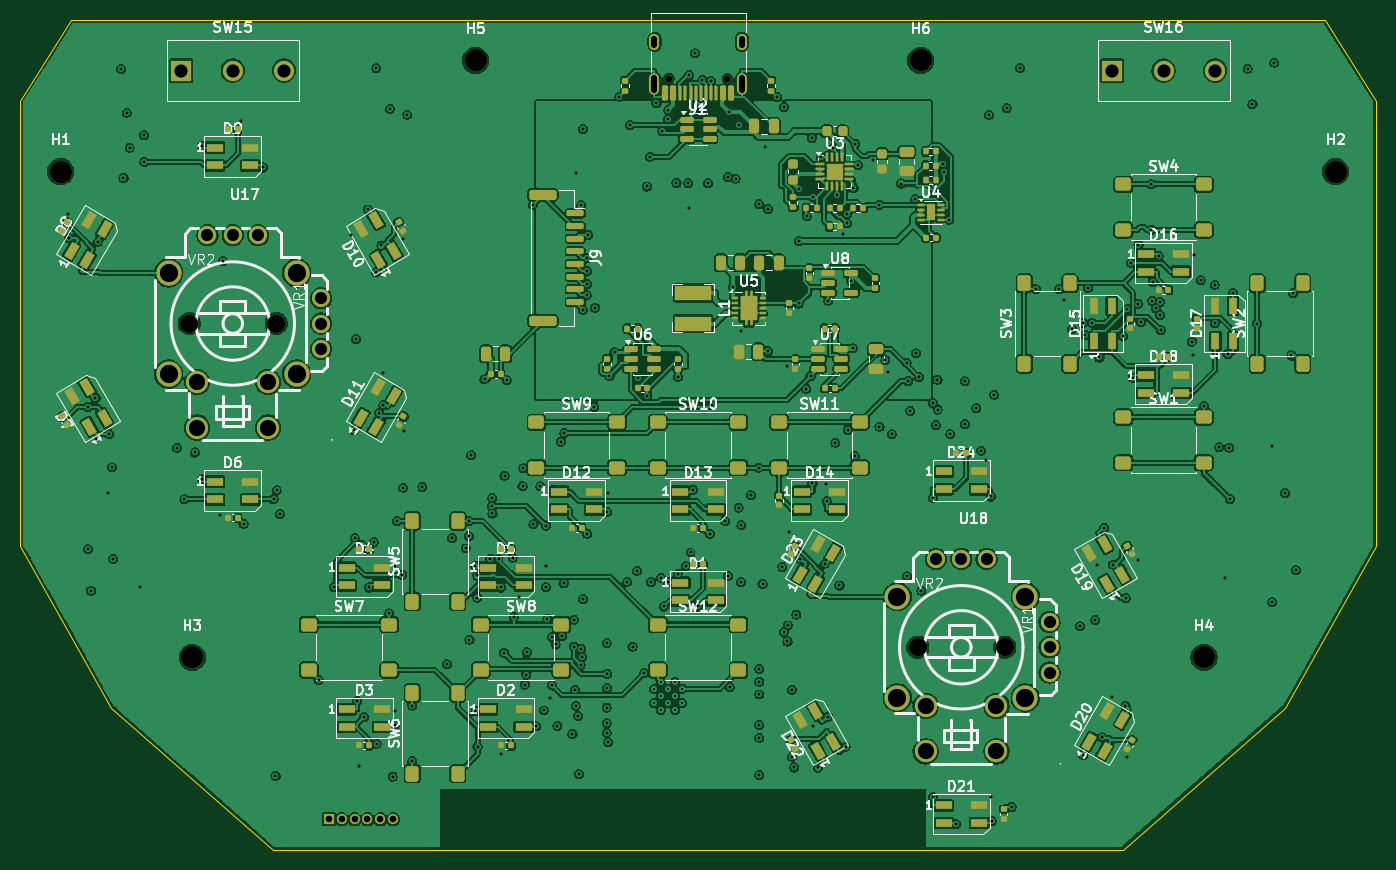
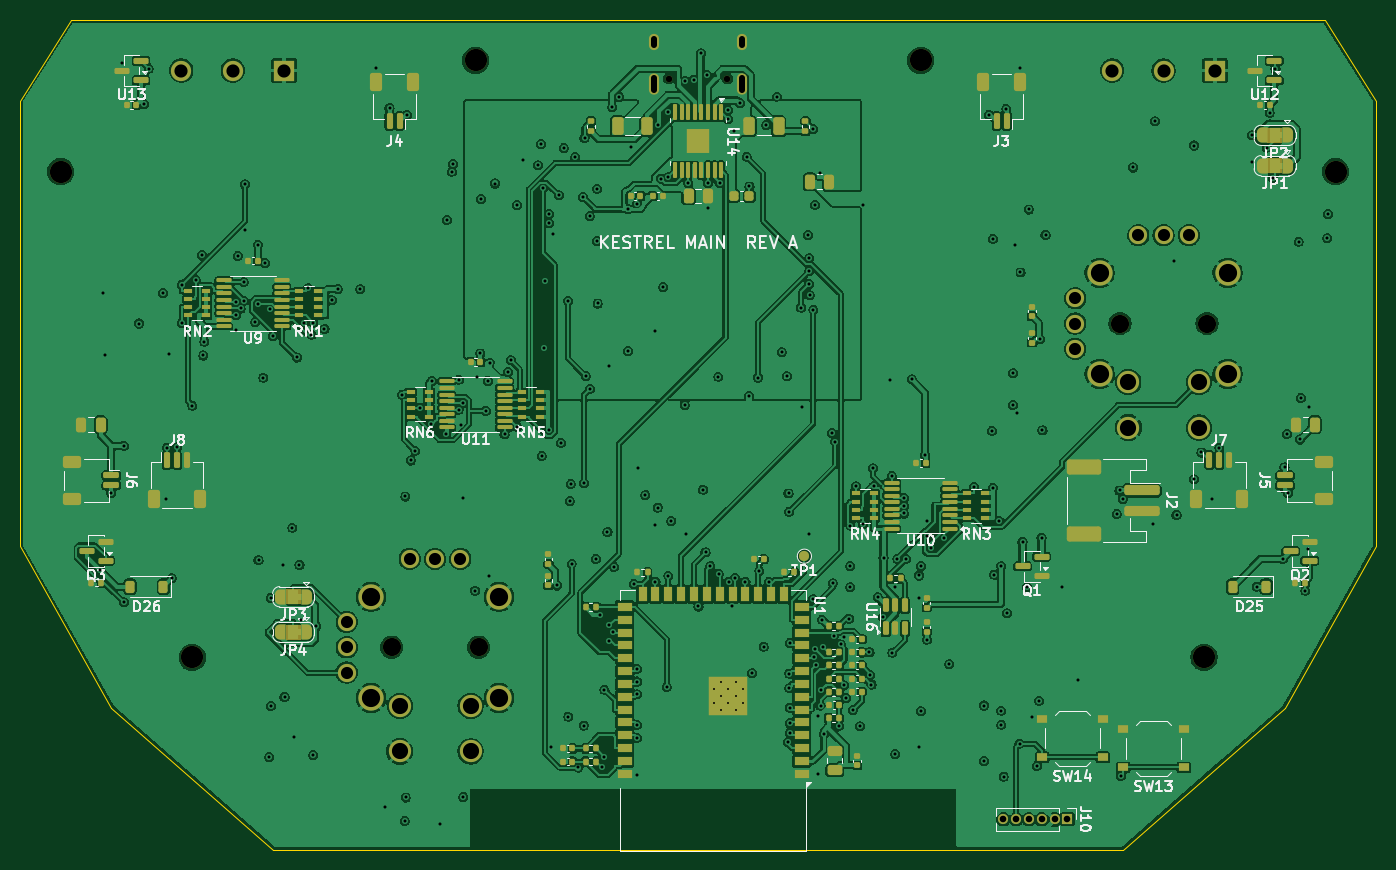
Circuit board: 11 layer files. Board 134.0 x 82.0 mm.
- bottom_copper: kestrel-B_Cu.gbl (942367 bytes)
- bottom_mask: kestrel-B_Mask.gbs (18671 bytes)
- paste: kestrel-B_Paste.gbp (14344 bytes)
- bottom_silk: kestrel-B_Silkscreen.gbo (87464 bytes)
- outline: kestrel-Edge_Cuts.gm1 (1024 bytes)
- top_copper: kestrel-F_Cu.gtl (1080001 bytes)
- top_mask: kestrel-F_Mask.gts (17946 bytes)
- paste: kestrel-F_Paste.gtp (15998 bytes)
- top_silk: kestrel-F_Silkscreen.gto (142248 bytes)
- drill: kestrel-NPTH.drl (657 bytes)
- drill: kestrel-PTH.drl (8151 bytes)

=== bottom_copper: kestrel-B_Cu.gbl (942367 bytes, source omitted) ===
=== bottom_mask: kestrel-B_Mask.gbs (18671 bytes, source omitted) ===
=== paste: kestrel-B_Paste.gbp (14344 bytes, source omitted) ===
=== bottom_silk: kestrel-B_Silkscreen.gbo (87464 bytes, source omitted) ===
=== outline: kestrel-Edge_Cuts.gm1 ===
%TF.GenerationSoftware,KiCad,Pcbnew,10.0.8*%
%TF.CreationDate,2026-11-11T03:21:12-08:00*%
%TF.ProjectId,kestrel,6b657374-7265-46c2-9e6b-696361645f70,rev?*%
%TF.SameCoordinates,Original*%
%TF.FileFunction,Profile,NP*%
%FSLAX46Y46*%
G04 Gerber Fmt 4.6, Leading zero omitted, Abs format (unit mm)*
G04 Created by KiCad (PCBNEW 10.0.8) date 2026-11-11 03:21:12*
%MOMM*%
%LPD*%
G01*
G04 APERTURE LIST*
%TA.AperFunction,Profile*%
%ADD10C,0.100000*%
%TD*%
G04 APERTURE END LIST*
D10*
X83000000Y-66000000D02*
X88000000Y-58000000D01*
X83000000Y-110000000D02*
X83000000Y-66000000D01*
X88000000Y-58000000D02*
X212000000Y-58000000D01*
X92000000Y-126000000D02*
X83000000Y-110000000D01*
X108000000Y-140000000D02*
X92000000Y-126000000D01*
X192000000Y-140000000D02*
X108000000Y-140000000D01*
X208000000Y-126000000D02*
X192000000Y-140000000D01*
X212000000Y-58000000D02*
X217000000Y-66000000D01*
X217000000Y-66000000D02*
X217000000Y-110000000D01*
X217000000Y-110000000D02*
X208000000Y-126000000D01*
M02*

=== top_copper: kestrel-F_Cu.gtl (1080001 bytes, source omitted) ===
=== top_mask: kestrel-F_Mask.gts (17946 bytes, source omitted) ===
=== paste: kestrel-F_Paste.gtp (15998 bytes, source omitted) ===
=== top_silk: kestrel-F_Silkscreen.gto (142248 bytes, source omitted) ===
=== drill: kestrel-NPTH.drl ===
M48
; DRILL file KiCad 10.0.8 date 2026-11-11T03:21:12
; FORMAT={-:-/ absolute / metric / decimal}
; #@! TF.CreationDate,2026-11-11T03:21:12-08:00
; #@! TF.GenerationSoftware,Kicad,Pcbnew,10.0.8
; #@! TF.FileFunction,NonPlated,1,4,NPTH
FMAT,2
METRIC
; #@! TA.AperFunction,NonPlated,NPTH,ComponentDrill
T1C0.650
; #@! TA.AperFunction,NonPlated,NPTH,ComponentDrill
T2C1.800
; #@! TA.AperFunction,NonPlated,NPTH,ComponentDrill
T3C2.200
%
G90
G05
T1
X147.11Y-63.8
X152.89Y-63.8
T2
X99.705Y-88.0
X108.305Y-88.0
X171.705Y-120.0
X180.305Y-120.0
T3
X87.0Y-73.0
X100.0Y-121.0
X128.0Y-62.0
X172.0Y-62.0
X200.0Y-121.0
X213.0Y-73.0
M30

=== drill: kestrel-PTH.drl (8151 bytes, source omitted) ===
